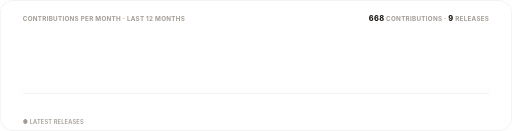
t = 0.00 s
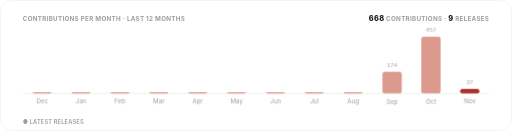
t = 1.30 s
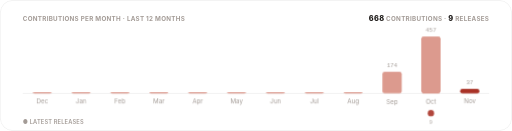
t = 1.48 s
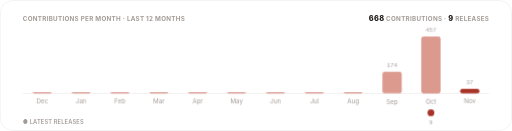
t = 1.65 s
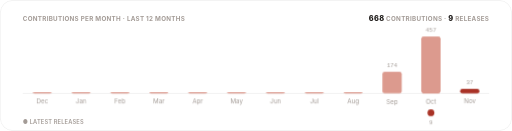
t = 1.83 s
t = 2.00 s: frame unchanged from t = 1.83 s, image omitted

The animated SVG that drew these frames (rendered in a browser with its animation timeline set to each time). Animation: 3 CSS @keyframes rules; one cycle of 2.00 s.

<svg xmlns="http://www.w3.org/2000/svg" width="900" height="230" viewBox="0 0 900 230" role="img" aria-label="Contributions per month and releases over the last twelve months">
  <title>Pulse</title>
  <style>
    text { font-family: -apple-system, BlinkMacSystemFont, 'Segoe UI', Inter, Roboto, Helvetica, Arial, sans-serif; }
    .mono { font-family: ui-monospace, SFMono-Regular, 'SF Mono', Menlo, Consolas, 'Liberation Mono', monospace; }
    .rise { opacity: 0; animation: rise .5s cubic-bezier(.2,.7,.2,1) forwards; }
    .bar { transform: scaleY(0); transform-box: fill-box; transform-origin: bottom; animation: grow .7s cubic-bezier(.2,.7,.2,1) forwards; }
    .pop { opacity: 0; animation: pop .4s cubic-bezier(.2,.7,.2,1) forwards; transform-box: fill-box; transform-origin: center; }
    @keyframes rise { from { opacity: 0; transform: translateY(6px); } to { opacity: 1; transform: translateY(0); } }
    @keyframes grow { to { transform: scaleY(1); } }
    @keyframes pop { from { opacity: 0; transform: scale(.3); } to { opacity: 1; transform: scale(1); } }
    @media (prefers-reduced-motion: reduce) { .rise, .bar, .pop { animation: none; opacity: 1; transform: none; } }
  </style>
  <defs><clipPath id="frame"><rect width="900" height="230" rx="22"/></clipPath></defs>
  <g clip-path="url(#frame)">
    <rect width="900" height="230" fill="#ffffff"/>
    <rect x="0.5" y="0.5" width="899" height="229" rx="22" fill="none" stroke="rgba(28,25,23,0.10)"/>
    <text x="40" y="36" font-size="11" font-weight="700" letter-spacing=".5" fill="#a39b96">CONTRIBUTIONS PER MONTH · LAST 12 MONTHS</text>
    <text x="860" y="36" text-anchor="end" font-size="11" font-weight="700" letter-spacing=".5" fill="#a39b96"><tspan font-size="13" font-weight="800" fill="#1c1917">668</tspan> CONTRIBUTIONS · <tspan font-size="13" font-weight="800" fill="#1c1917">9</tspan> RELEASES</text>
    <line x1="40" y1="164" x2="860" y2="164" stroke="rgba(28,25,23,0.10)"/>
    
    <g class="rise" style="animation-delay:0.15s">
      <rect x="57.2" y="162" width="34" height="2" rx="4" fill="#dc9a8e" class="bar" style="animation-delay:0.20s"/>
      <text x="74.2" y="154" text-anchor="middle" font-size="10.5" class="mono" fill="#a39b96"></text>
      <text x="74.2" y="182" text-anchor="middle" font-size="11" fill="#a39b96">Dec</text>
      
    </g>
    <g class="rise" style="animation-delay:0.20s">
      <rect x="125.5" y="162" width="34" height="2" rx="4" fill="#dc9a8e" class="bar" style="animation-delay:0.25s"/>
      <text x="142.5" y="154" text-anchor="middle" font-size="10.5" class="mono" fill="#a39b96"></text>
      <text x="142.5" y="182" text-anchor="middle" font-size="11" fill="#a39b96">Jan</text>
      
    </g>
    <g class="rise" style="animation-delay:0.25s">
      <rect x="193.8" y="162" width="34" height="2" rx="4" fill="#dc9a8e" class="bar" style="animation-delay:0.30s"/>
      <text x="210.8" y="154" text-anchor="middle" font-size="10.5" class="mono" fill="#a39b96"></text>
      <text x="210.8" y="182" text-anchor="middle" font-size="11" fill="#a39b96">Feb</text>
      
    </g>
    <g class="rise" style="animation-delay:0.30s">
      <rect x="262.2" y="162" width="34" height="2" rx="4" fill="#dc9a8e" class="bar" style="animation-delay:0.35s"/>
      <text x="279.2" y="154" text-anchor="middle" font-size="10.5" class="mono" fill="#a39b96"></text>
      <text x="279.2" y="182" text-anchor="middle" font-size="11" fill="#a39b96">Mar</text>
      
    </g>
    <g class="rise" style="animation-delay:0.35s">
      <rect x="330.5" y="162" width="34" height="2" rx="4" fill="#dc9a8e" class="bar" style="animation-delay:0.40s"/>
      <text x="347.5" y="154" text-anchor="middle" font-size="10.5" class="mono" fill="#a39b96"></text>
      <text x="347.5" y="182" text-anchor="middle" font-size="11" fill="#a39b96">Apr</text>
      
    </g>
    <g class="rise" style="animation-delay:0.40s">
      <rect x="398.8" y="162" width="34" height="2" rx="4" fill="#dc9a8e" class="bar" style="animation-delay:0.45s"/>
      <text x="415.8" y="154" text-anchor="middle" font-size="10.5" class="mono" fill="#a39b96"></text>
      <text x="415.8" y="182" text-anchor="middle" font-size="11" fill="#a39b96">May</text>
      
    </g>
    <g class="rise" style="animation-delay:0.45s">
      <rect x="467.2" y="162" width="34" height="2" rx="4" fill="#dc9a8e" class="bar" style="animation-delay:0.50s"/>
      <text x="484.2" y="154" text-anchor="middle" font-size="10.5" class="mono" fill="#a39b96"></text>
      <text x="484.2" y="182" text-anchor="middle" font-size="11" fill="#a39b96">Jun</text>
      
    </g>
    <g class="rise" style="animation-delay:0.50s">
      <rect x="535.5" y="162" width="34" height="2" rx="4" fill="#dc9a8e" class="bar" style="animation-delay:0.55s"/>
      <text x="552.5" y="154" text-anchor="middle" font-size="10.5" class="mono" fill="#a39b96"></text>
      <text x="552.5" y="182" text-anchor="middle" font-size="11" fill="#a39b96">Jul</text>
      
    </g>
    <g class="rise" style="animation-delay:0.55s">
      <rect x="603.8" y="162" width="34" height="2" rx="4" fill="#dc9a8e" class="bar" style="animation-delay:0.60s"/>
      <text x="620.8" y="154" text-anchor="middle" font-size="10.5" class="mono" fill="#a39b96"></text>
      <text x="620.8" y="182" text-anchor="middle" font-size="11" fill="#a39b96">Aug</text>
      
    </g>
    <g class="rise" style="animation-delay:0.60s">
      <rect x="672.2" y="126" width="34" height="38" rx="4" fill="#dc9a8e" class="bar" style="animation-delay:0.65s"/>
      <text x="689.2" y="118" text-anchor="middle" font-size="10.5" class="mono" fill="#a39b96">174</text>
      <text x="689.2" y="182" text-anchor="middle" font-size="11" fill="#a39b96">Sep</text>
      
    </g>
    <g class="rise" style="animation-delay:0.65s">
      <rect x="740.5" y="64" width="34" height="100" rx="4" fill="#dc9a8e" class="bar" style="animation-delay:0.70s"/>
      <text x="757.5" y="56" text-anchor="middle" font-size="10.5" class="mono" fill="#a39b96">457</text>
      <text x="757.5" y="182" text-anchor="middle" font-size="11" fill="#a39b96">Oct</text>
      <g class="pop" style="animation-delay:1.30s"><circle cx="757.5" cy="198" r="6" fill="#a93226"/><text x="757.5" y="218" text-anchor="middle" font-size="10" class="mono" fill="#a39b96">9</text></g>
    </g>
    <g class="rise" style="animation-delay:0.70s">
      <rect x="808.8" y="156" width="34" height="8" rx="4" fill="#a93226" class="bar" style="animation-delay:0.75s"/>
      <text x="825.8" y="148" text-anchor="middle" font-size="10.5" class="mono" fill="#a39b96">37</text>
      <text x="825.8" y="182" text-anchor="middle" font-size="11" fill="#a39b96">Nov</text>
      
    </g>
    <text x="40" y="218" font-size="10" font-weight="600" letter-spacing=".3" fill="#a39b96">● LATEST RELEASES</text>
  </g>
</svg>
